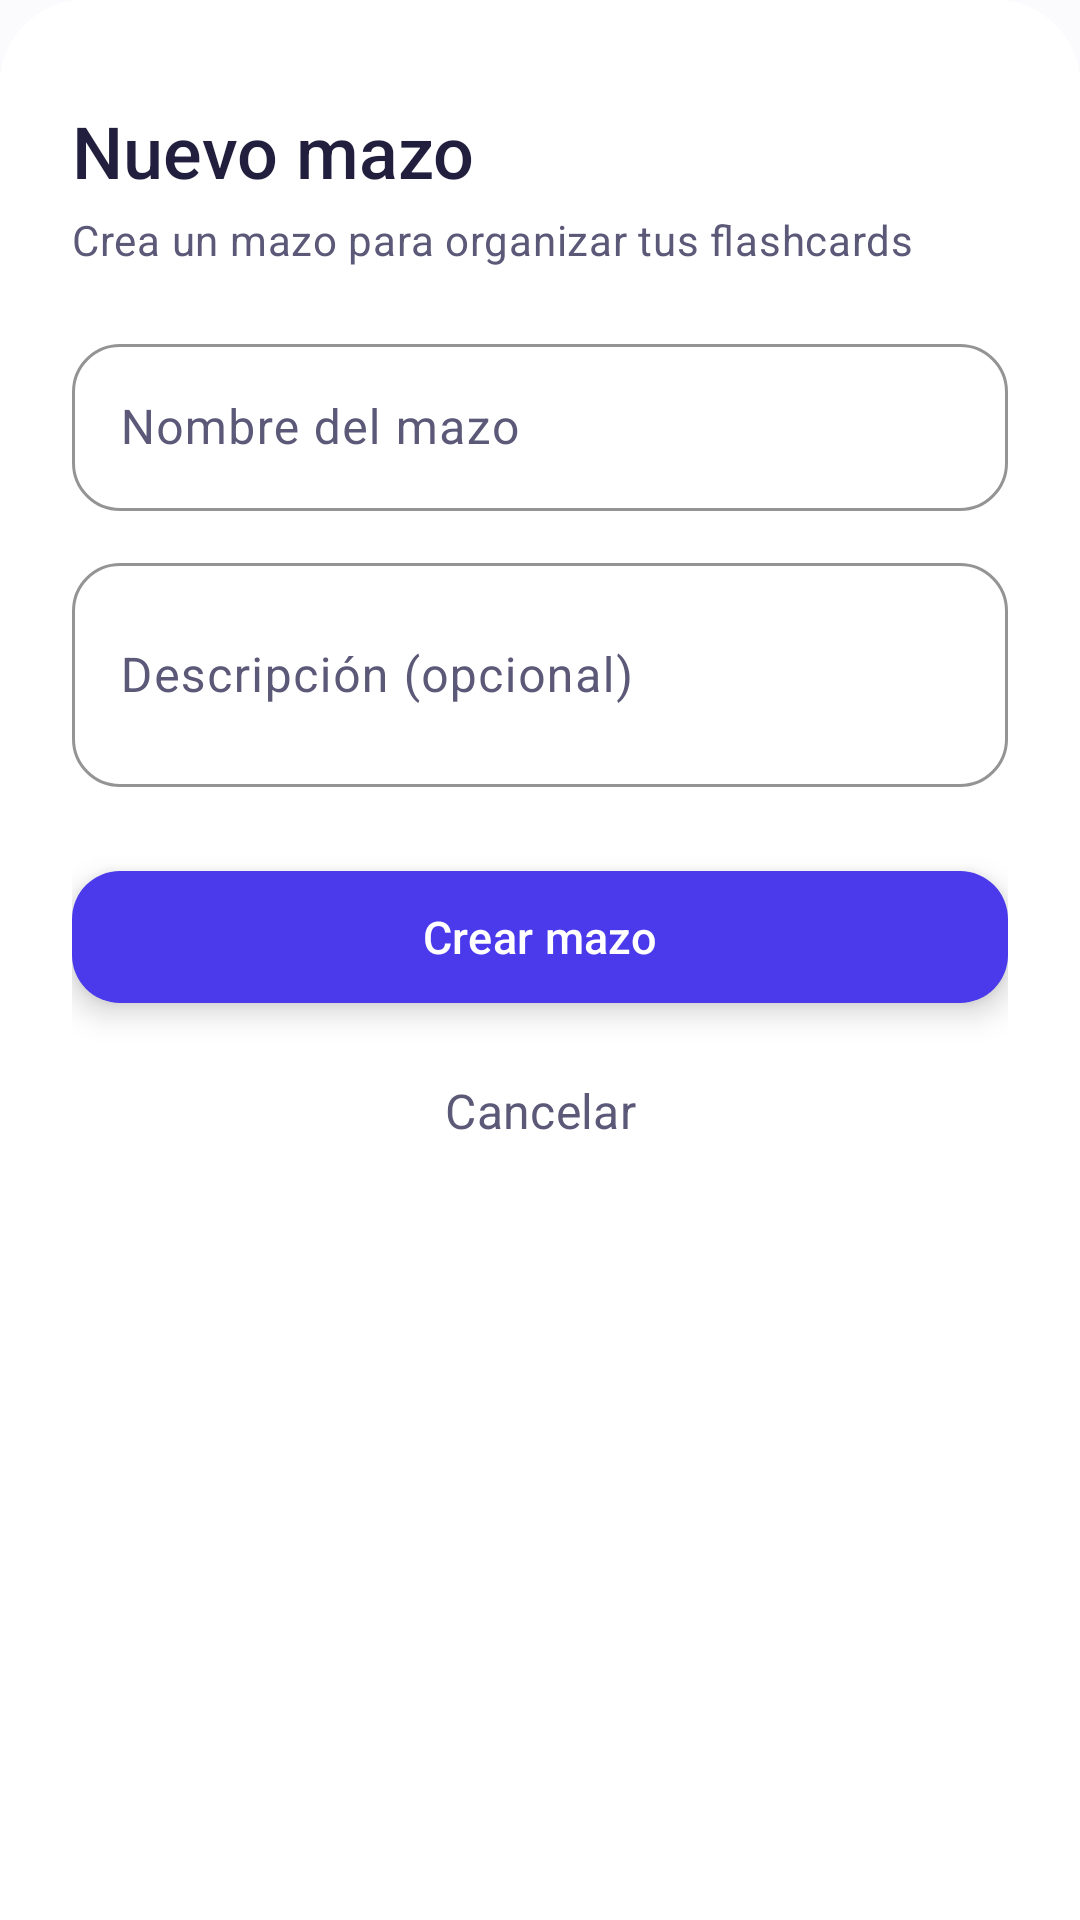

Here is an Android app screen rendered from its layout file. Give the layout XML and the strings, colors and styles it references.
<!-- AndroidManifest.xml: application theme Theme.Dubalin -->
<!-- res/layout/bottom_sheet_crear_mazo.xml -->
<?xml version="1.0" encoding="utf-8"?>
<androidx.core.widget.NestedScrollView xmlns:android="http://schemas.android.com/apk/res/android"
    xmlns:app="http://schemas.android.com/apk/res-auto"
    android:layout_width="match_parent" android:layout_height="wrap_content"
    android:fillViewport="true" android:background="@drawable/bg_bottom_sheet">
<LinearLayout
    android:layout_width="match_parent"
    android:layout_height="wrap_content"
    android:orientation="vertical"
    android:background="@drawable/bg_bottom_sheet"
    android:paddingStart="24dp"
    android:paddingEnd="24dp"
    android:paddingTop="12dp"
    android:paddingBottom="28dp">

    <View
        android:layout_width="32dp"
        android:layout_height="4dp"
        android:layout_gravity="center_horizontal"
        android:layout_marginBottom="18dp"
        android:background="@drawable/bg_drag_handle" />

    <TextView
        android:id="@+id/tvTitulo"
        android:layout_width="wrap_content"
        android:layout_height="wrap_content"
        android:layout_marginBottom="4dp"
        android:fontFamily="sans-serif-medium"
        android:text="Nuevo mazo"
        android:textAppearance="?attr/textAppearanceHeadlineSmall"
        android:textColor="?attr/colorOnSurface" />

    <TextView
        android:id="@+id/tvSubtitulo"
        android:layout_width="wrap_content"
        android:layout_height="wrap_content"
        android:layout_marginBottom="20dp"
        android:text="Crea un mazo para organizar tus flashcards"
        android:textAppearance="?attr/textAppearanceBodyMedium"
        android:textColor="?attr/colorOnSurfaceVariant" />

    <com.google.android.material.textfield.TextInputLayout
        android:id="@+id/tilNombre"
        style="@style/Widget.Dubalin.TextInputLayout"
        android:layout_width="match_parent"
        android:layout_height="wrap_content"
        android:layout_marginBottom="12dp"
        android:hint="Nombre del mazo">

        <com.google.android.material.textfield.TextInputEditText
            android:id="@+id/etNombre"
            android:layout_width="match_parent"
            android:layout_height="wrap_content"
            android:inputType="textCapSentences"
            android:maxLength="40" />
    </com.google.android.material.textfield.TextInputLayout>

    <com.google.android.material.textfield.TextInputLayout
        android:id="@+id/tilDescripcion"
        style="@style/Widget.Dubalin.TextInputLayout"
        android:layout_width="match_parent"
        android:layout_height="wrap_content"
        android:layout_marginBottom="24dp"
        android:hint="Descripción (opcional)">

        <com.google.android.material.textfield.TextInputEditText
            android:id="@+id/etDescripcion"
            android:layout_width="match_parent"
            android:layout_height="wrap_content"
            android:inputType="textCapSentences|textMultiLine"
            android:minLines="2"
            android:maxLength="120" />
    </com.google.android.material.textfield.TextInputLayout>

    <com.google.android.material.button.MaterialButton
        android:id="@+id/btnGuardar"
        style="@style/Widget.Dubalin.Button.Primary"
        android:layout_width="match_parent"
        android:layout_height="52dp"
        android:layout_marginBottom="8dp"
        android:text="Crear mazo"
        android:textAllCaps="false" />

    <com.google.android.material.button.MaterialButton
        android:id="@+id/btnCancelar"
        style="@style/Widget.Material3.Button.TextButton"
        android:layout_width="match_parent"
        android:layout_height="48dp"
        android:text="Cancelar"
        android:textAllCaps="false"
        android:textColor="?attr/colorOnSurfaceVariant" />

</LinearLayout>
</androidx.core.widget.NestedScrollView>
<!-- resources referenced by this layout -->
<resources>
  <!-- drawable bg_bottom_sheet (drawable) -->
  <?xml version="1.0" encoding="utf-8"?>
  <shape xmlns:android="http://schemas.android.com/apk/res/android" android:shape="rectangle">
      <solid android:color="?attr/colorSurface" />
      <corners
          android:topLeftRadius="28dp"
          android:topRightRadius="28dp"
          android:bottomLeftRadius="0dp"
          android:bottomRightRadius="0dp" />
  </shape>
  <style name="Widget.Dubalin.Button.Primary" parent="Widget.Material3.Button">
          <item name="android:textAllCaps">false</item>
          <item name="android:stateListAnimator">@animator/button_press</item>
          <item name="cornerRadius">16dp</item>
          <item name="fontFamily">sans-serif-medium</item>
          <item name="android:textSize">15sp</item>
          <item name="backgroundTint">?attr/colorPrimary</item>
          <item name="android:elevation">6dp</item>
      </style>
  <style name="Widget.Dubalin.TextInputLayout" parent="Widget.Material3.TextInputLayout.OutlinedBox">
          <item name="boxCornerRadiusTopStart">16dp</item>
          <item name="boxCornerRadiusTopEnd">16dp</item>
          <item name="boxCornerRadiusBottomStart">16dp</item>
          <item name="boxCornerRadiusBottomEnd">16dp</item>
          <item name="boxStrokeColor">?attr/colorPrimary</item>
          <item name="hintTextColor">?attr/colorPrimary</item>
          <item name="android:textColorHint">?attr/colorOnSurfaceVariant</item>
      </style>
  <color name="md_primary">#4A3AEB</color>
  <color name="md_on_primary">#FFFFFF</color>
  <color name="md_primary_container">#E4E1FF</color>
  <color name="md_on_primary_container">#2E238F</color>
  <color name="md_secondary">#5B5D72</color>
  <color name="md_on_secondary">#FFFFFF</color>
  <color name="md_secondary_container">#DFE1F9</color>
  <color name="md_on_secondary_container">#181A2C</color>
  <color name="md_background">#FBFBFE</color>
  <color name="md_on_background">#211F3D</color>
  <color name="md_surface">#FFFFFF</color>
  <color name="md_on_surface">#211F3D</color>
  <color name="md_surface_variant">#E3E1EC</color>
  <color name="md_on_surface_variant">#5B5878</color>
  <color name="md_outline">#DCD9F1</color>
  <color name="md_error">#BA1A1A</color>
  <color name="md_on_error">#FFFFFF</color>
  <color name="md_error_container">#FFDAD6</color>
  <color name="md_on_error_container">#410002</color>
  <style name="Widget.Dubalin.Button" parent="Widget.Material3.Button">
          <item name="cornerRadius">16dp</item>
          <item name="android:minHeight">56dp</item>
          <item name="android:textAllCaps">false</item>
          <item name="android:textSize">16sp</item>
          <item name="backgroundTint">@color/button_primary</item>
          <item name="android:stateListAnimator">@animator/button_press</item>
      </style>
  <style name="Widget.Dubalin.CardView" parent="Widget.Material3.CardView.Elevated">
          <item name="cardCornerRadius">@dimen/card_corner_radius</item>
          <item name="cardElevation">0dp</item>
          <item name="strokeWidth">1dp</item>
          <item name="strokeColor">@color/dubalin_line</item>
          <item name="cardBackgroundColor">@color/md_surface</item>
      </style>
  <dimen name="card_corner_radius">24dp</dimen>
  <color name="dubalin_line">#E2DFF4</color>
</resources>
